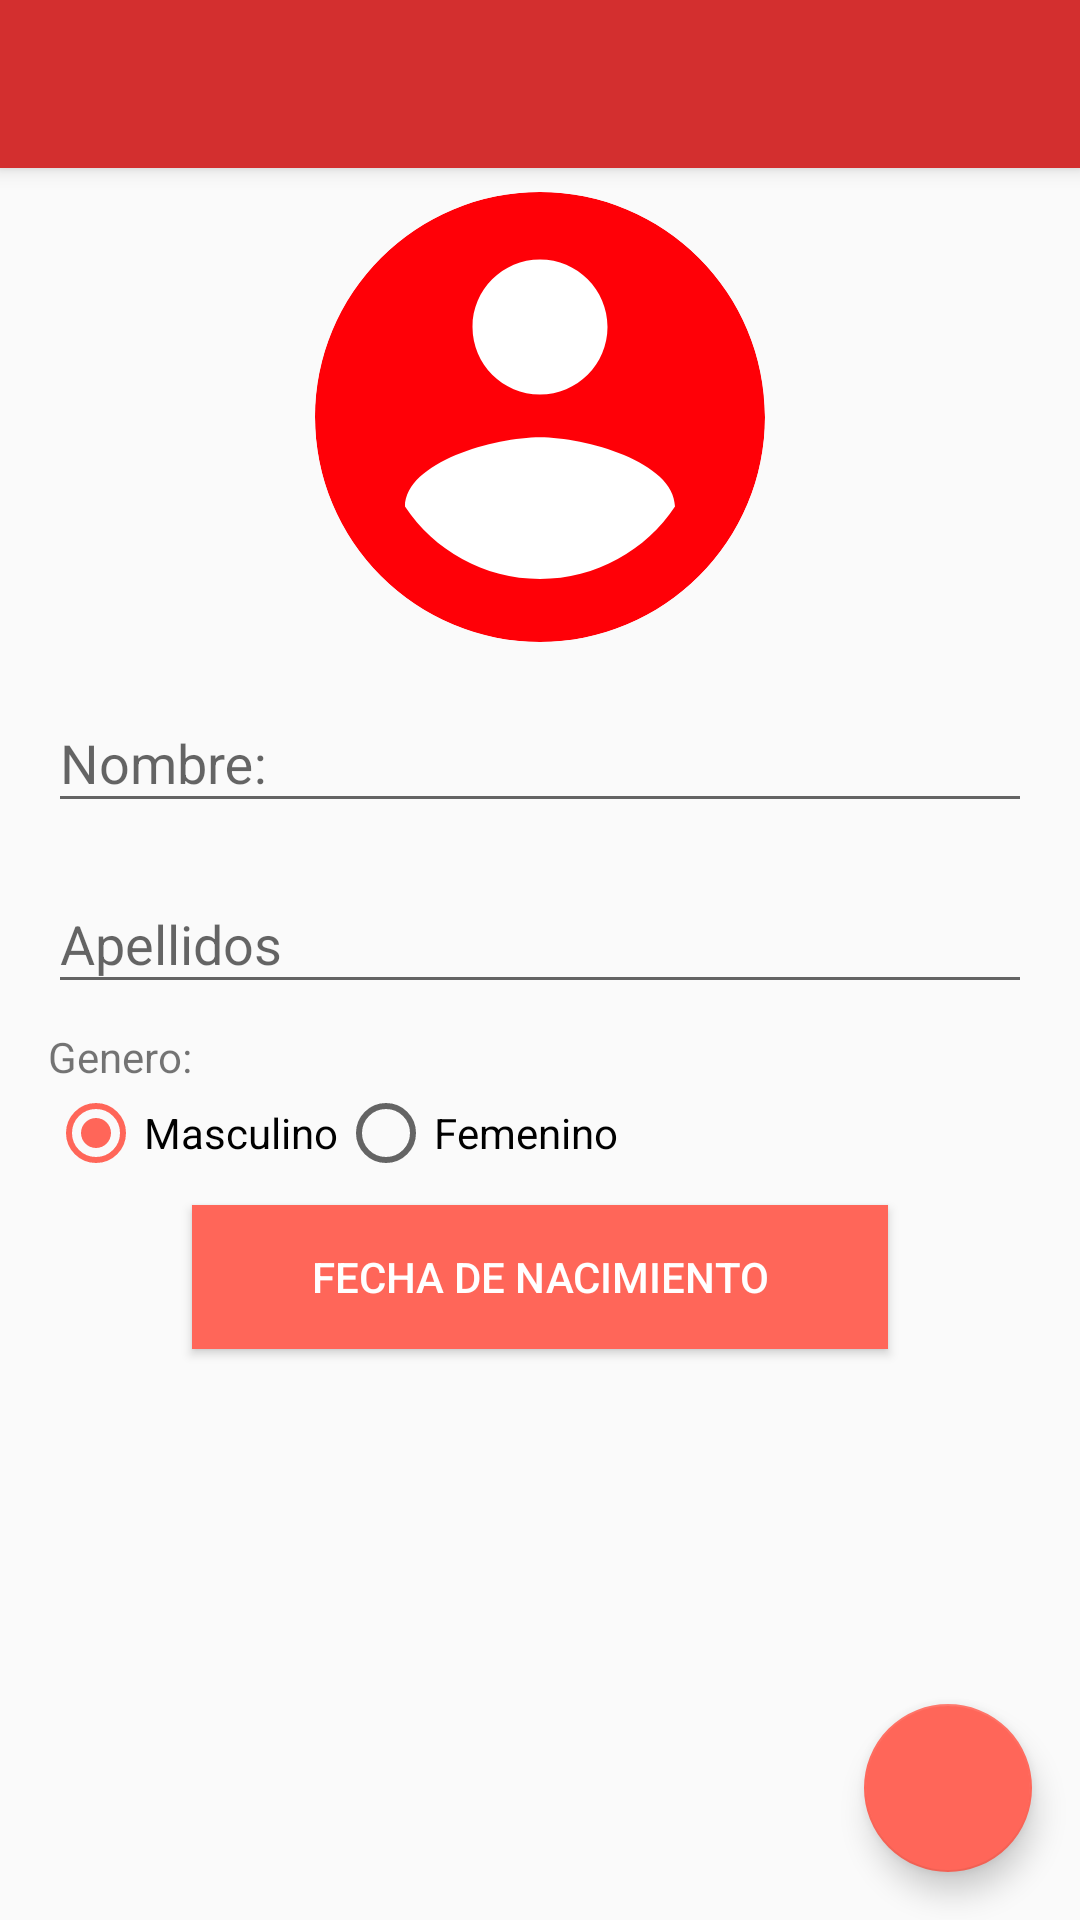

Produce the Android XML layout that renders to this screen, including the resource entries it uses.
<!-- AndroidManifest.xml: application theme AppTheme -->
<!-- res/layout/activity_add_user.xml -->
<?xml version="1.0" encoding="utf-8"?>
<androidx.coordinatorlayout.widget.CoordinatorLayout xmlns:android="http://schemas.android.com/apk/res/android"
    xmlns:app="http://schemas.android.com/apk/res-auto"
    xmlns:tools="http://schemas.android.com/tools"
    android:layout_width="match_parent"
    android:layout_height="match_parent"
    tools:context=".AddUserActivity">

    <com.google.android.material.appbar.AppBarLayout
        android:layout_width="match_parent"
        android:layout_height="wrap_content"
        android:theme="@style/ThemeOverlay.AppCompat.Dark.ActionBar"

        >
        <androidx.appcompat.widget.Toolbar
            android:id="@+id/toolbar"
            android:layout_width="match_parent"
            android:layout_height="?attr/actionBarSize"
            android:background="@color/colorPrimary"
            app:popupTheme="@style/ThemeOverlay.AppCompat.Light"

            />

    </com.google.android.material.appbar.AppBarLayout>

    <ScrollView
        android:layout_width="match_parent"
        android:layout_height="wrap_content"
        app:layout_behavior="com.google.android.material.appbar.AppBarLayout$ScrollingViewBehavior">
        <androidx.constraintlayout.widget.ConstraintLayout
            android:layout_width="match_parent"
            android:layout_height="match_parent"
            app:layout_behavior="com.google.android.material.appbar.AppBarLayout$ScrollingViewBehavior">


            <androidx.cardview.widget.CardView
                android:id="@+id/profileCV"
                android:layout_width="150dp"
                android:layout_height="150dp"
                android:layout_marginTop="8dp"
                app:cardCornerRadius="75dp"
                app:cardElevation="0dp"
                app:layout_constraintEnd_toEndOf="parent"
                app:layout_constraintStart_toStartOf="parent"
                app:layout_constraintTop_toTopOf="parent">

                <ImageView
                    android:id="@+id/profileIV"
                    android:layout_width="180dp"
                    android:layout_height="180dp"
                    android:src="@drawable/ic_account_circle_black_24dp"
                    android:layout_gravity="center"
                    android:scaleType="centerCrop"
                    />

            </androidx.cardview.widget.CardView>


            <com.google.android.material.textfield.TextInputLayout
                android:id="@+id/nombreTIET"
                android:layout_width="match_parent"
                android:layout_height="wrap_content"
                android:layout_marginStart="16dp"
                android:layout_marginTop="8dp"
                android:layout_marginEnd="16dp"
                app:layout_constraintEnd_toEndOf="parent"
                app:layout_constraintStart_toStartOf="parent"
                app:layout_constraintTop_toBottomOf="@+id/profileCV">

                <EditText
                    android:id="@+id/nombreET"
                    android:layout_width="match_parent"
                    android:layout_height="wrap_content"
                    android:hint="@string/nombre"
                    android:inputType="text" />
            </com.google.android.material.textfield.TextInputLayout>

            <com.google.android.material.textfield.TextInputLayout
                android:id="@+id/apellidosTIET"
                android:layout_width="match_parent"
                android:layout_height="wrap_content"
                android:layout_marginStart="16dp"
                android:layout_marginTop="8dp"
                android:layout_marginEnd="16dp"
                app:layout_constraintEnd_toEndOf="parent"
                app:layout_constraintStart_toStartOf="parent"
                app:layout_constraintTop_toBottomOf="@+id/nombreTIET">

                <EditText
                    android:id="@+id/apellidosET"
                    android:layout_width="match_parent"
                    android:layout_height="wrap_content"
                    android:hint="@string/apellidos" />

            </com.google.android.material.textfield.TextInputLayout>

            <Button
                android:id="@+id/fechaNacimientoBT"
                android:layout_width="0dp"
                android:layout_height="wrap_content"
                android:layout_marginStart="64dp"
                android:layout_marginTop="8dp"
                android:layout_marginEnd="64dp"
                android:layout_marginBottom="8dp"
                android:background="@color/colorAccent"
                android:text="@string/seleccionar_fecha_de_nacimiento"
                android:textColor="@android:color/white"
                app:layout_constraintBottom_toBottomOf="parent"
                app:layout_constraintEnd_toEndOf="parent"
                app:layout_constraintHorizontal_bias="0.492"
                app:layout_constraintStart_toStartOf="parent"
                app:layout_constraintTop_toBottomOf="@+id/generoRG" />

            <TextView
                android:id="@+id/tituloGeneroTV"
                android:layout_width="wrap_content"
                android:layout_height="wrap_content"
                android:layout_marginStart="16dp"
                android:layout_marginTop="8dp"
                android:text="@string/genero"
                app:layout_constraintStart_toStartOf="parent"
                app:layout_constraintTop_toBottomOf="@+id/apellidosTIET" />

            <RadioGroup
                android:id="@+id/generoRG"
                android:layout_width="match_parent"
                android:layout_height="wrap_content"
                android:layout_marginStart="16dp"
                android:layout_marginEnd="16dp"
                android:orientation="horizontal"
                app:layout_constraintEnd_toEndOf="parent"
                app:layout_constraintStart_toStartOf="parent"
                app:layout_constraintTop_toBottomOf="@+id/tituloGeneroTV">

                <RadioButton
                    android:id="@+id/masculinoRB"
                    android:layout_width="wrap_content"
                    android:layout_height="wrap_content"
                    android:checked="true"
                    android:text="@string/masculino" />

                <RadioButton
                    android:id="@+id/femeninoRB"
                    android:layout_width="wrap_content"
                    android:layout_height="wrap_content"
                    android:checked="false"
                    android:text="@string/femenino" />
            </RadioGroup>


        </androidx.constraintlayout.widget.ConstraintLayout>

    </ScrollView>


    <com.google.android.material.floatingactionbutton.FloatingActionButton
        android:id="@+id/addUserFAB"
        android:layout_width="wrap_content"
        android:layout_height="wrap_content"
        android:layout_margin="16dp"
        android:layout_gravity="bottom|end"
        android:src="@drawable/ic_check_white_24dp"/>



</androidx.coordinatorlayout.widget.CoordinatorLayout>
<!-- resources referenced by this layout -->
<resources>
  <color name="colorAccent">#ff6659</color>
  <color name="colorPrimary">#d32f2f</color>
  <!-- drawable ic_account_circle_black_24dp (drawable) -->
  <vector android:height="24dp" android:tint="#FF0007"
      android:viewportHeight="24.0" android:viewportWidth="24.0"
      android:width="24dp" xmlns:android="http://schemas.android.com/apk/res/android">
      <path android:fillColor="@color/colorPrimary" android:pathData="M12,2C6.48,2 2,6.48 2,12s4.48,10 10,10 10,-4.48 10,-10S17.52,2 12,2zM12,5c1.66,0 3,1.34 3,3s-1.34,3 -3,3 -3,-1.34 -3,-3 1.34,-3 3,-3zM12,19.2c-2.5,0 -4.71,-1.28 -6,-3.22 0.03,-1.99 4,-3.08 6,-3.08 1.99,0 5.97,1.09 6,3.08 -1.29,1.94 -3.5,3.22 -6,3.22z"/>
  </vector>
  <string name="apellidos">Apellidos</string>
  <string name="femenino">Femenino</string>
  <string name="genero">Genero:</string>
  <string name="masculino">Masculino</string>
  <string name="nombre">Nombre:</string>
  <string name="seleccionar_fecha_de_nacimiento">Fecha de nacimiento</string>
  <style name="AppTheme" parent="Theme.AppCompat.Light.NoActionBar">
          
          <item name="colorPrimary">@color/colorPrimary</item>
          <item name="colorPrimaryDark">@color/colorPrimaryDark</item>
          <item name="colorAccent">@color/colorAccent</item>
      </style>
  <color name="colorPrimaryDark">#9a0007</color>
</resources>
